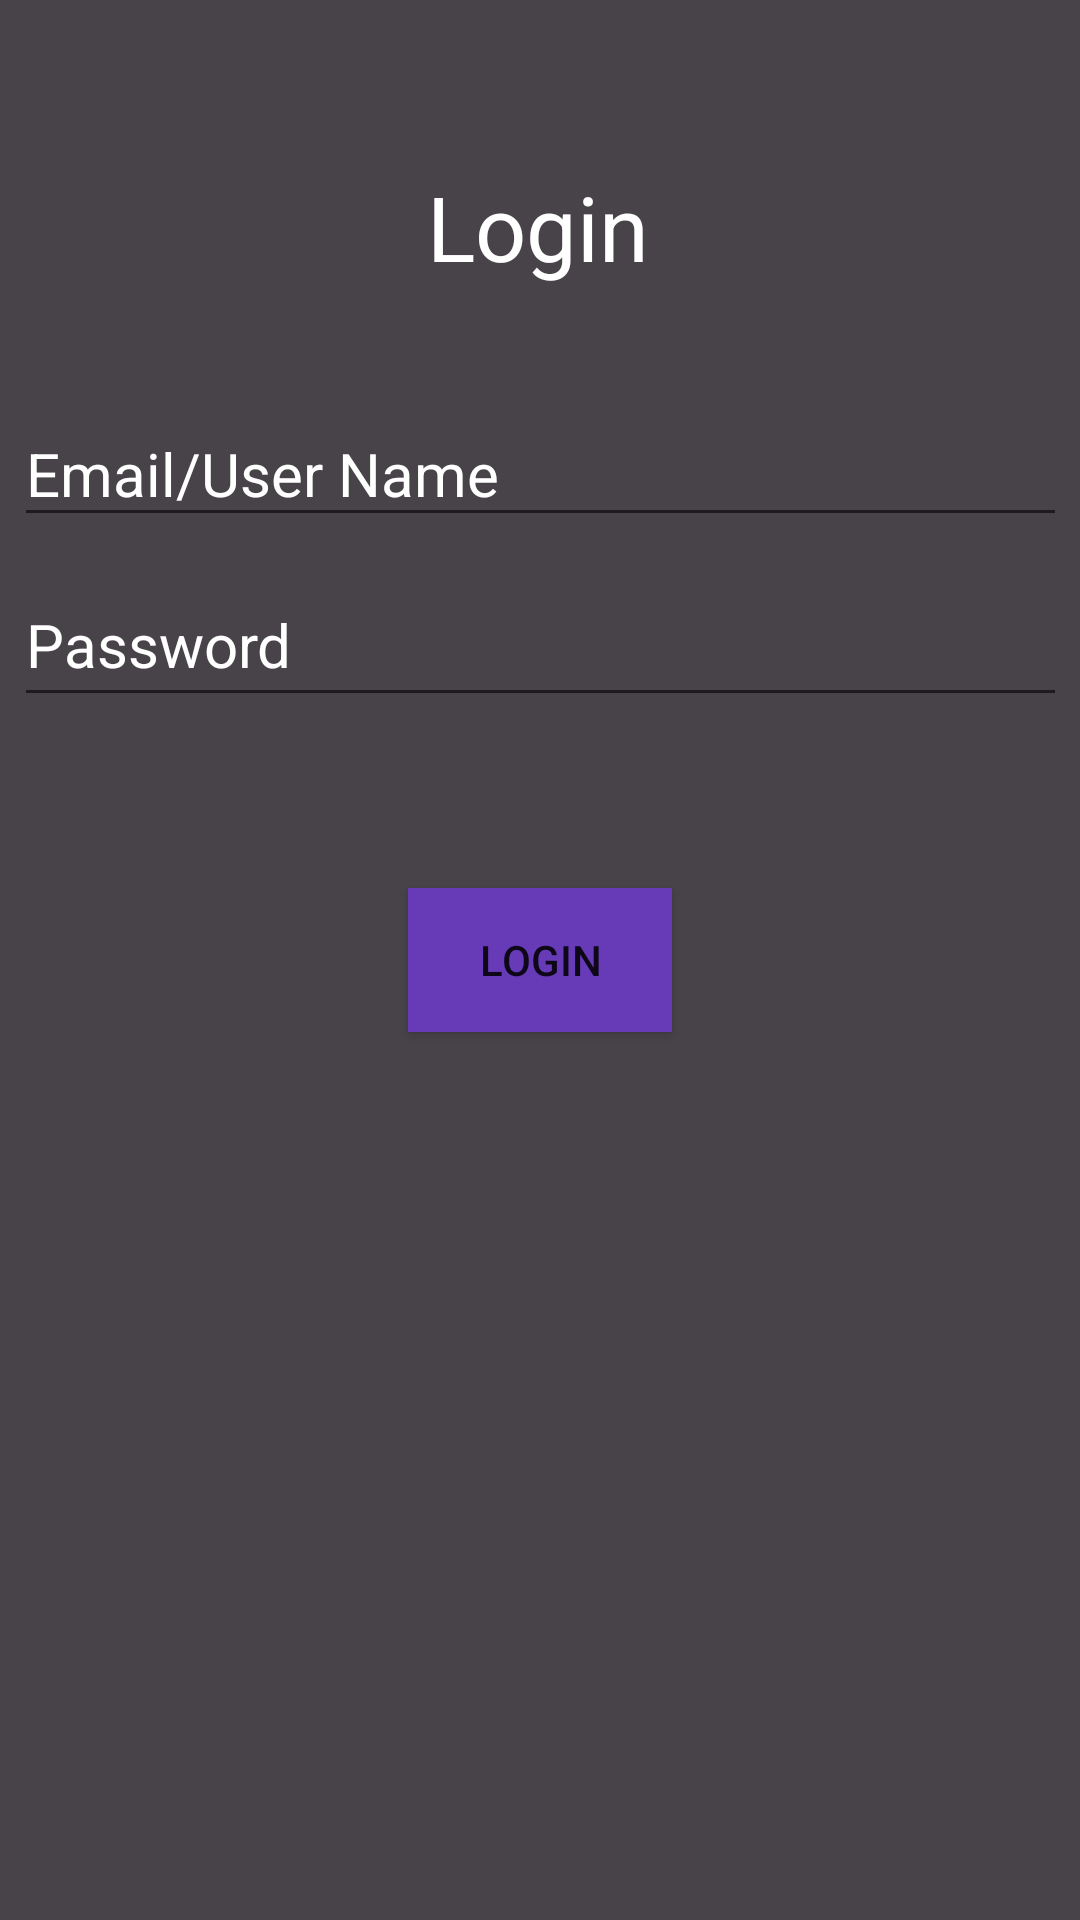

Android layout source for this screen:
<!-- AndroidManifest.xml: application theme Theme.SegProject1 -->
<!-- res/layout/activity_login.xml -->
<?xml version="1.0" encoding="utf-8"?>
<androidx.constraintlayout.widget.ConstraintLayout xmlns:android="http://schemas.android.com/apk/res/android"
    xmlns:app="http://schemas.android.com/apk/res-auto"
    xmlns:tools="http://schemas.android.com/tools"
    android:layout_width="match_parent"
    android:layout_height="match_parent"
    android:background="#484349"
    tools:context=".Login">

    <EditText
        android:id="@+id/loginEmailID"
        android:layout_width="351dp"
        android:layout_height="45dp"
        android:ems="10"
        android:hint="Email/User Name"
        android:inputType="textEmailAddress"
        android:textAlignment="textStart"
        android:textColor="#FFFFFF"
        android:textColorHint="#FFFFFF"
        android:textSize="20sp"
        app:layout_constraintBottom_toBottomOf="parent"
        app:layout_constraintEnd_toEndOf="parent"
        app:layout_constraintStart_toStartOf="parent"
        app:layout_constraintTop_toTopOf="parent"
        app:layout_constraintVertical_bias="0.225" />

    <TextView
        android:id="@+id/textView3"
        android:layout_width="wrap_content"
        android:layout_height="wrap_content"
        android:text="Login"
        android:textColor="#FFFFFF"
        android:textSize="30sp"
        app:layout_constraintBottom_toBottomOf="parent"
        app:layout_constraintEnd_toEndOf="parent"
        app:layout_constraintHorizontal_bias="0.498"
        app:layout_constraintStart_toStartOf="parent"
        app:layout_constraintTop_toTopOf="parent"
        app:layout_constraintVertical_bias="0.092" />

    <EditText
        android:id="@+id/loginPasswordID"
        android:layout_width="351dp"
        android:layout_height="51dp"
        android:ems="10"
        android:hint="Password"
        android:inputType="textPassword"
        android:textColor="#FFFFFF"
        android:textColorHint="#FFFFFF"
        android:textSize="20sp"
        app:layout_constraintBottom_toBottomOf="parent"
        app:layout_constraintEnd_toEndOf="parent"
        app:layout_constraintStart_toStartOf="parent"
        app:layout_constraintTop_toTopOf="parent"
        app:layout_constraintVertical_bias="0.319" />

    <Button
        android:id="@+id/loginLoginButtonID"
        android:layout_width="wrap_content"
        android:layout_height="wrap_content"
        android:background="#673AB7"
        android:onClick="loginLoginButtonClick"
        android:text="Login"
        app:layout_constraintBottom_toBottomOf="parent"
        app:layout_constraintEnd_toEndOf="parent"
        app:layout_constraintStart_toStartOf="parent"
        app:layout_constraintTop_toTopOf="parent" />
</androidx.constraintlayout.widget.ConstraintLayout>
<!-- resources referenced by this layout -->
<resources>
  <style name="Theme.SegProject1" parent="Theme.MaterialComponents.DayNight.DarkActionBar">
          
          <item name="colorPrimary">@color/purple_500</item>
          <item name="colorPrimaryVariant">@color/purple_700</item>
          <item name="colorOnPrimary">@color/white</item>
          
          <item name="colorSecondary">@color/teal_200</item>
          <item name="colorSecondaryVariant">@color/teal_700</item>
          <item name="colorOnSecondary">@color/black</item>
          
          <item name="android:statusBarColor">?attr/colorPrimaryVariant</item>
          
      </style>
  <!-- not gathered from this repository: default colours our renderer supplied (Android Studio template values) -->
  <color name="purple_500">#FF6200EE</color>
  <color name="purple_700">#FF3700B3</color>
  <color name="teal_200">#FF03DAC5</color>
  <color name="teal_700">#FF018786</color>
  <color name="black">#FF000000</color>
  <color name="white">#FFFFFFFF</color>
</resources>
